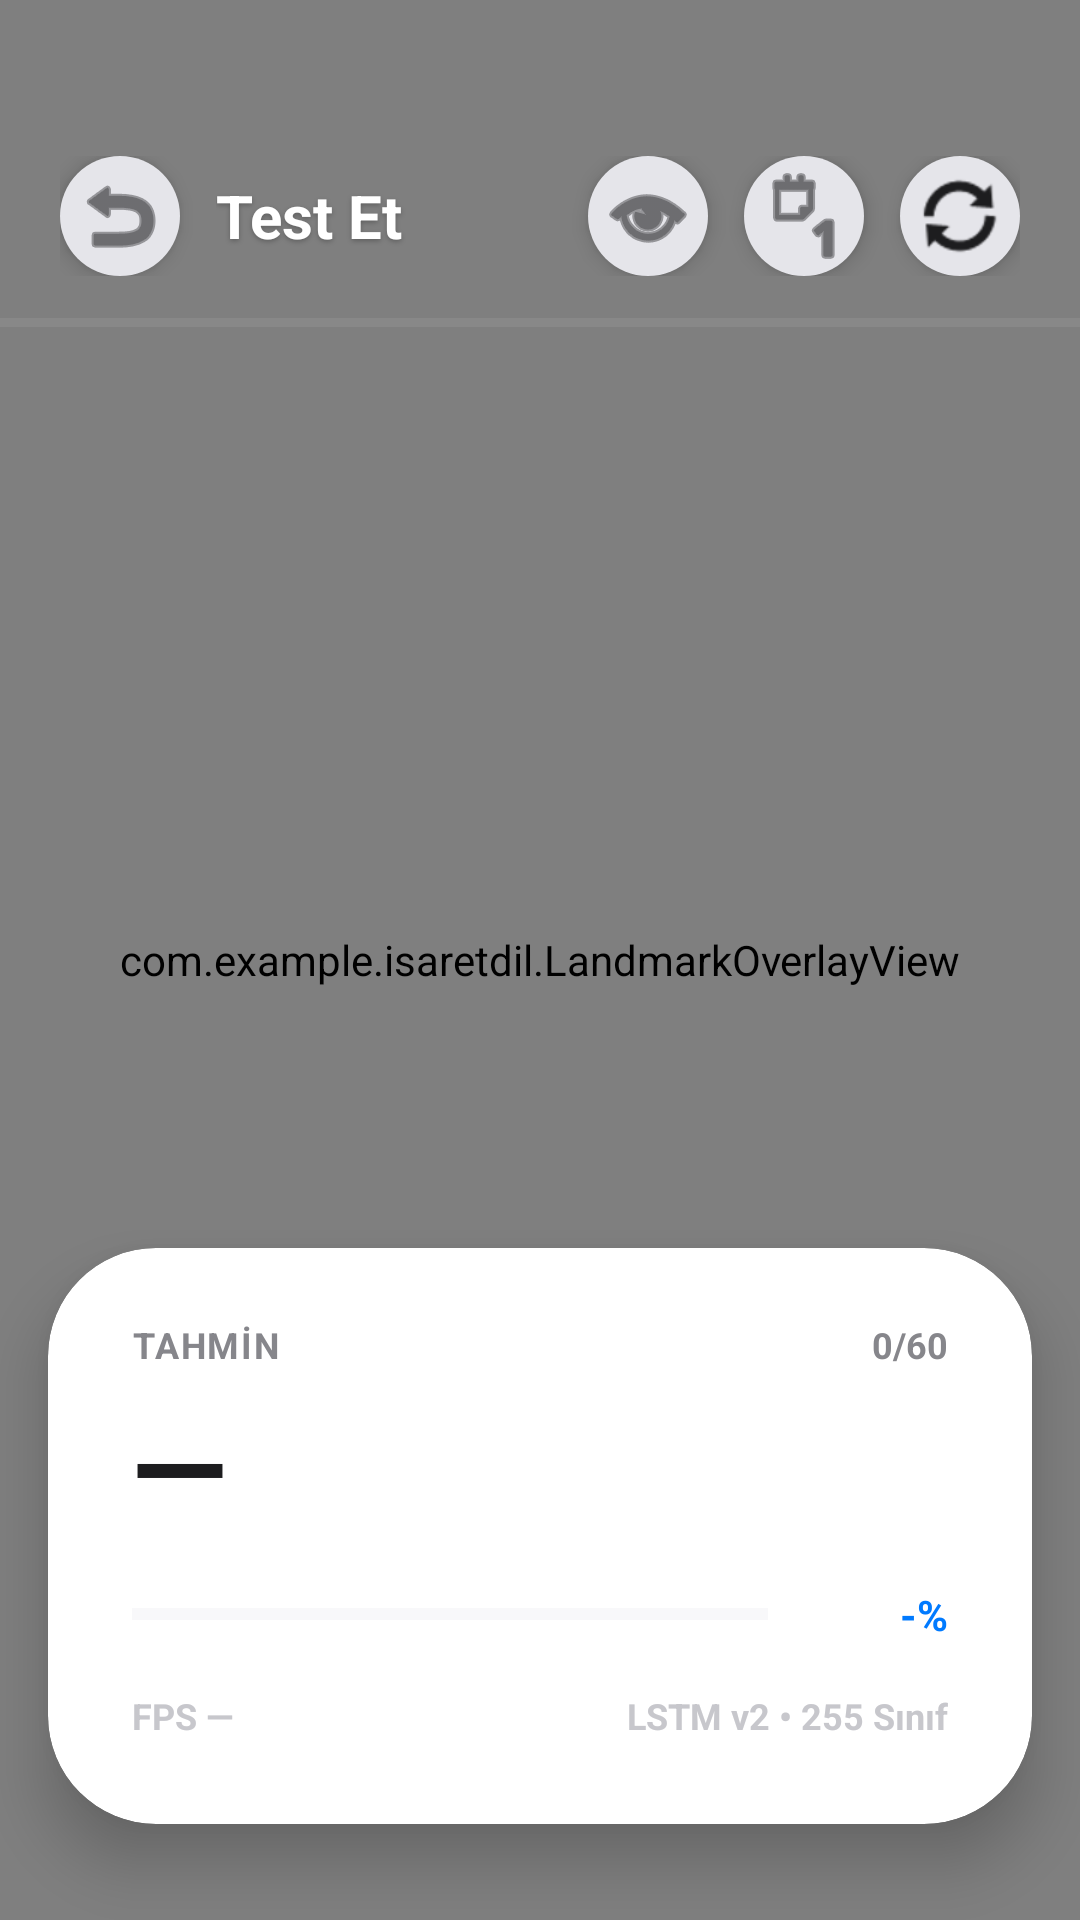

Produce the Android XML layout that renders to this screen, including the resource entries it uses.
<!-- AndroidManifest.xml: application theme Theme.Isaretdil -->
<!-- res/layout/activity_main.xml -->
<?xml version="1.0" encoding="utf-8"?>
<androidx.constraintlayout.widget.ConstraintLayout
    xmlns:android="http://schemas.android.com/apk/res/android"
    xmlns:app="http://schemas.android.com/apk/res-auto"
    android:id="@+id/rootLayout"
    android:layout_width="match_parent"
    android:layout_height="match_parent"
    android:background="#000000"> <androidx.camera.view.PreviewView
    android:id="@+id/viewFinder"
    android:layout_width="match_parent"
    android:layout_height="match_parent"/>

    <com.example.isaretdil.LandmarkOverlayView
        android:id="@+id/landmarkOverlay"
        android:layout_width="match_parent"
        android:layout_height="match_parent"/>

    <LinearLayout
        android:id="@+id/topBar"
        android:layout_width="match_parent"
        android:layout_height="wrap_content"
        android:orientation="horizontal"
        android:paddingStart="20dp"
        android:paddingEnd="20dp"
        android:paddingTop="52dp"
        android:paddingBottom="14dp"
        android:gravity="center_vertical"
        app:layout_constraintTop_toTopOf="parent">

        <ImageButton
            android:id="@+id/btnGeri"
            android:layout_width="40dp"
            android:layout_height="40dp"
            android:background="@drawable/bg_apple_icon"
            android:src="@android:drawable/ic_menu_revert"
            app:tint="#1D1D1F"
            android:elevation="4dp"
            android:layout_marginEnd="12dp" />

        <TextView
            android:layout_width="0dp"
            android:layout_height="wrap_content"
            android:layout_weight="1"
            android:text="Test Et"
            android:textColor="#FFFFFF"
            android:textSize="20sp"
            android:textStyle="bold"
            android:shadowColor="#40000000"
            android:shadowDx="0"
            android:shadowDy="2"
            android:shadowRadius="4"/>

        <ImageButton
            android:id="@+id/btnLandmark"
            android:layout_width="40dp"
            android:layout_height="40dp"
            android:background="@drawable/bg_apple_icon"
            android:src="@android:drawable/ic_menu_view"
            app:tint="#1D1D1F"
            android:elevation="4dp"
            android:layout_marginEnd="12dp" />

        <ImageButton
            android:id="@+id/btnTheme"
            android:layout_width="40dp"
            android:layout_height="40dp"
            android:background="@drawable/bg_apple_icon"
            android:src="@android:drawable/ic_menu_day"
            app:tint="#1D1D1F"
            android:elevation="4dp"
            android:layout_marginEnd="12dp" />

        <ImageButton
            android:id="@+id/btnFlip"
            android:layout_width="40dp"
            android:layout_height="40dp"
            android:background="@drawable/bg_apple_icon"
            android:src="@android:drawable/ic_popup_sync"
            app:tint="#1D1D1F"
            android:elevation="4dp" />
    </LinearLayout>

    <ProgressBar
        android:id="@+id/bufferBar"
        style="?android:attr/progressBarStyleHorizontal"
        android:layout_width="match_parent"
        android:layout_height="3dp"
        android:max="60"
        android:progress="0"
        android:progressTint="#007AFF"
        android:progressBackgroundTint="#40FFFFFF"
        app:layout_constraintTop_toBottomOf="@id/topBar"/>

    <com.google.android.material.card.MaterialCardView
        android:id="@+id/bottomCard"
        android:layout_width="match_parent"
        android:layout_height="wrap_content"
        android:layout_marginStart="16dp"
        android:layout_marginEnd="16dp"
        android:layout_marginBottom="32dp"
        app:cardCornerRadius="36dp"
        app:cardBackgroundColor="#FFFFFF"
        app:cardElevation="12dp"
        app:strokeWidth="0dp"
        app:layout_constraintBottom_toBottomOf="parent">

        <LinearLayout
            android:layout_width="match_parent"
            android:layout_height="wrap_content"
            android:orientation="vertical"
            android:paddingStart="28dp"
            android:paddingEnd="28dp"
            android:paddingTop="24dp"
            android:paddingBottom="28dp">

            <LinearLayout
                android:layout_width="match_parent"
                android:layout_height="wrap_content"
                android:orientation="horizontal"
                android:gravity="center_vertical">

                <TextView
                    android:layout_width="0dp"
                    android:layout_height="wrap_content"
                    android:layout_weight="1"
                    android:text="TAHMİN"
                    android:textColor="#86868B"
                    android:textSize="12sp"
                    android:letterSpacing="0.05"
                    android:textStyle="bold"/>

                <TextView
                    android:id="@+id/bufferText"
                    android:layout_width="wrap_content"
                    android:layout_height="wrap_content"
                    android:text="0/60"
                    android:textColor="#86868B"
                    android:textStyle="bold"
                    android:textSize="12sp"/>
            </LinearLayout>

            <TextView
                android:id="@+id/sonucText"
                android:layout_width="wrap_content"
                android:layout_height="wrap_content"
                android:layout_marginTop="4dp"
                android:text="—"
                android:textColor="#1D1D1F"
                android:textSize="42sp"
                android:textStyle="bold"
                android:letterSpacing="-0.02"/>

            <LinearLayout
                android:layout_width="match_parent"
                android:layout_height="wrap_content"
                android:orientation="horizontal"
                android:gravity="center_vertical"
                android:layout_marginTop="12dp">

                <ProgressBar
                    android:id="@+id/confidenceBar"
                    style="?android:attr/progressBarStyleHorizontal"
                    android:layout_width="0dp"
                    android:layout_height="6dp"
                    android:layout_weight="1"
                    android:max="100"
                    android:progress="0"
                    android:progressTint="#007AFF"
                    android:progressBackgroundTint="#E5E5EA"/>

                <TextView
                    android:id="@+id/confidenceText"
                    android:layout_width="48dp"
                    android:layout_height="wrap_content"
                    android:layout_marginStart="12dp"
                    android:text="-%"
                    android:textColor="#007AFF"
                    android:textSize="14sp"
                    android:textStyle="bold"
                    android:gravity="end"/>
            </LinearLayout>

            <LinearLayout
                android:layout_width="match_parent"
                android:layout_height="wrap_content"
                android:orientation="horizontal"
                android:layout_marginTop="16dp">

                <TextView
                    android:id="@+id/fpsText"
                    android:layout_width="0dp"
                    android:layout_height="wrap_content"
                    android:layout_weight="1"
                    android:text="FPS —"
                    android:textColor="#C7C7CC"
                    android:textSize="12sp"
                    android:textStyle="bold"/>

                <TextView
                    android:layout_width="wrap_content"
                    android:layout_height="wrap_content"
                    android:text="LSTM v2 • 255 Sınıf"
                    android:textColor="#C7C7CC"
                    android:textSize="12sp"
                    android:textStyle="bold"/>
            </LinearLayout>

        </LinearLayout>
    </com.google.android.material.card.MaterialCardView>

</androidx.constraintlayout.widget.ConstraintLayout>
<!-- resources referenced by this layout -->
<resources>
  <!-- drawable bg_apple_icon (drawable) -->
  <?xml version="1.0" encoding="utf-8"?>
  <shape xmlns:android="http://schemas.android.com/apk/res/android" android:shape="oval">
      <solid android:color="#E5E5EA"/>
  </shape>
  <style name="Theme.Isaretdil" parent="Theme.MaterialComponents.DayNight.NoActionBar">
          <item name="colorPrimary">#1C1C1E</item>
          <item name="android:windowBackground">#F5F5F7</item>
          <item name="android:statusBarColor">#F5F5F7</item>
          <item name="android:navigationBarColor">#F5F5F7</item>
          <item name="android:windowLightStatusBar">true</item>
      </style>
</resources>
